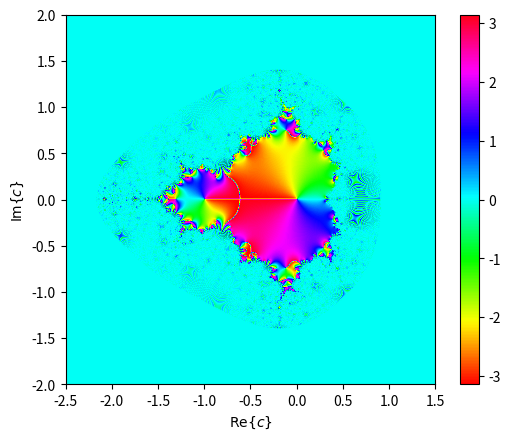

Here is the Python script that generated this plot:
#!/usr/bin/env python3
import numpy as n
import scipy.constants as c
import matplotlib.pyplot as plt

x=n.linspace(-2.5,1.5,num=2000)
y=n.linspace(-2,2,num=2000)
cx,cy=n.meshgrid(x,y)
c=cx+1j*cy
z=n.zeros(c.shape,dtype=n.complex64)

for iteration in range(12):
    z=z**2+c
z[n.isnan(z)]=0.0
z[n.isinf(z)]=0.0

plt.imshow(n.angle(z),extent=[-2.5,1.5,-2,2],cmap="hsv")
plt.colorbar()
plt.xlabel("$\mathrm{Re}\{c\}$")
plt.ylabel("$\mathrm{Im}\{c\}$")
plt.show()
